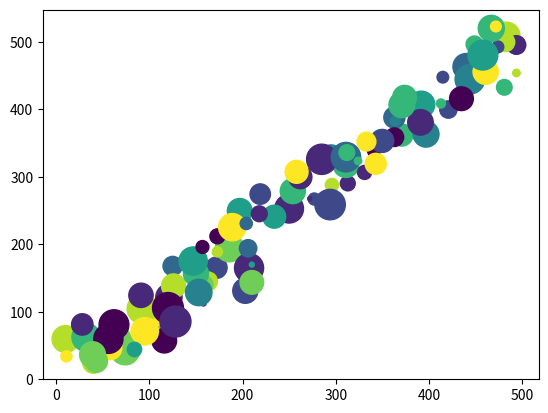

The script that saved this image:
import matplotlib.pyplot as plt
import numpy as np

n_points = 100

x = np.random.randint(0, 500, n_points)
y = x + 30 * np.random.randn(n_points)

size = np.random.randint(0, 500, n_points)
color = np.random.randint(0, 10, n_points)
plt.scatter(x, y, s=size, c=color)
plt.show()
